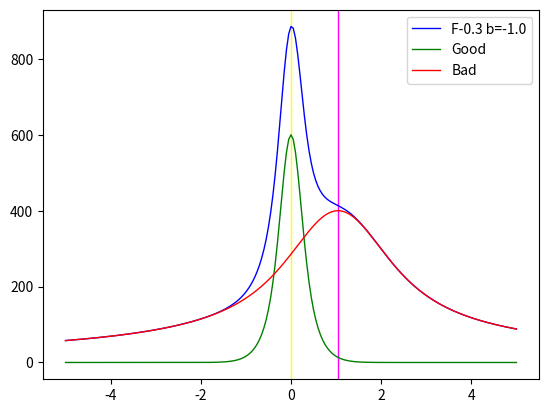
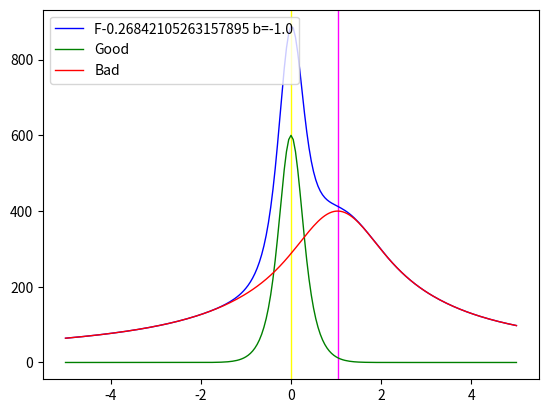
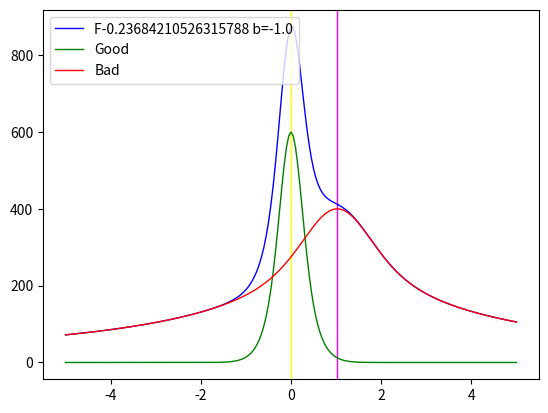
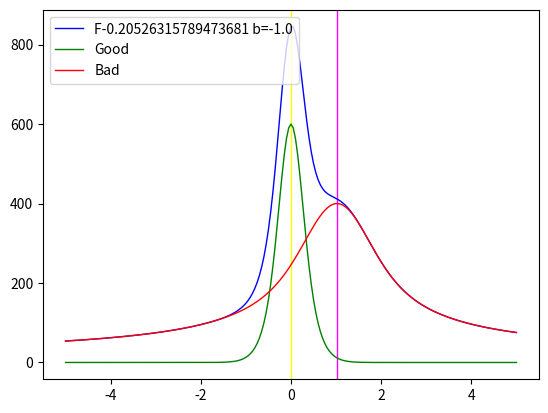
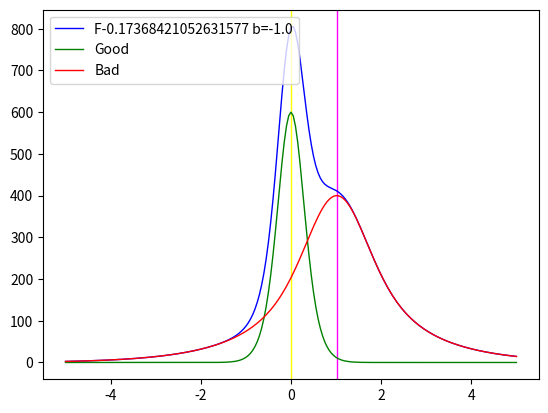
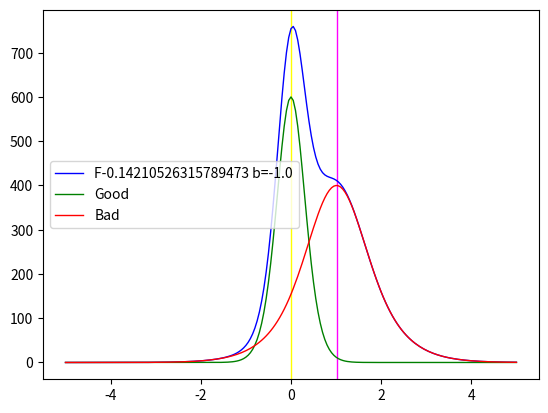
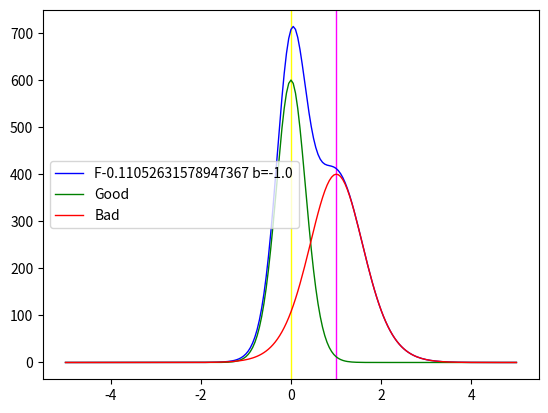
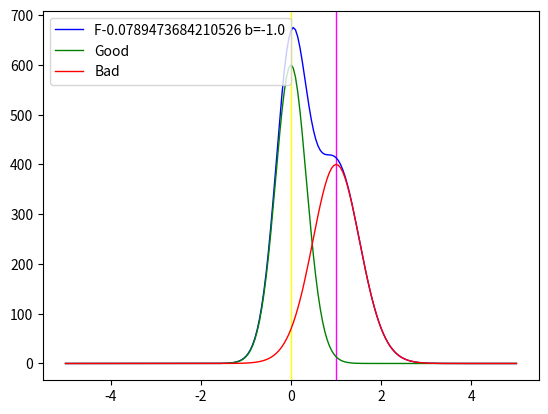
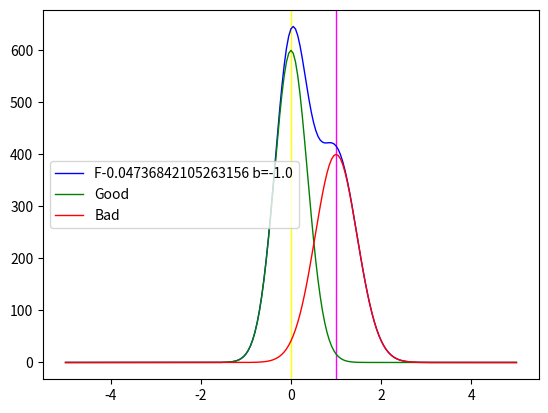
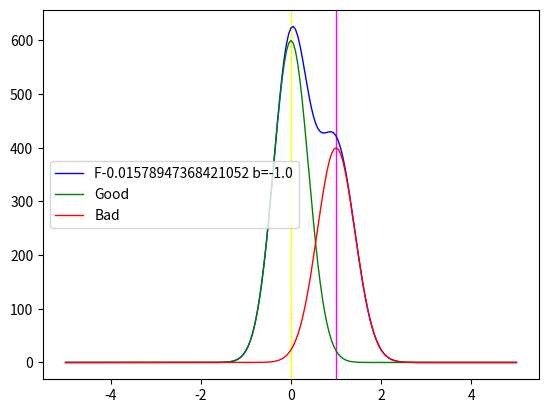
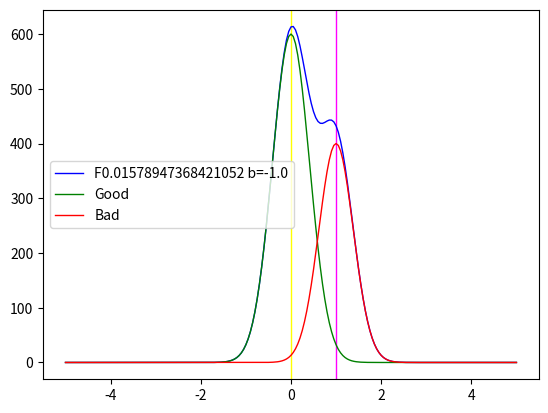
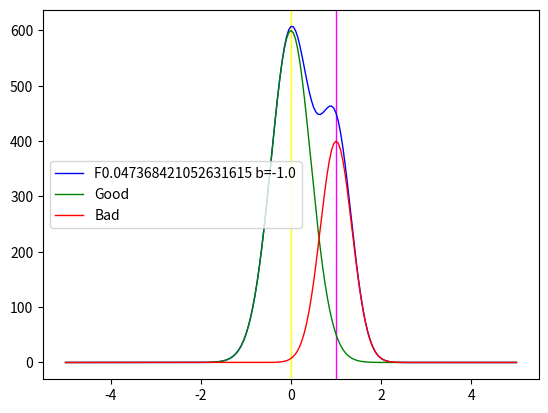
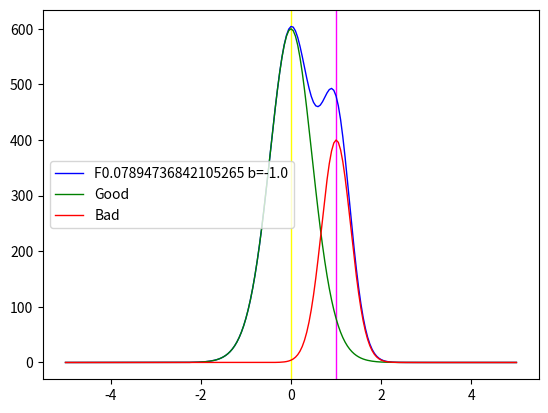
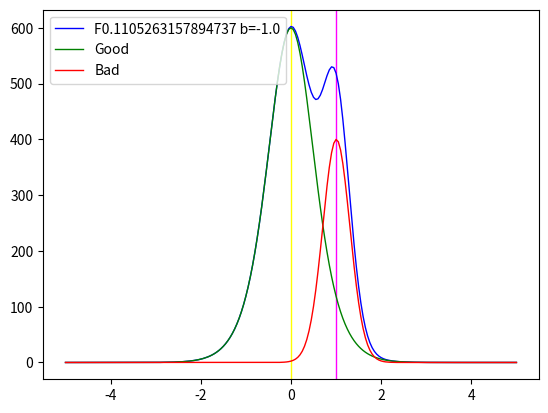
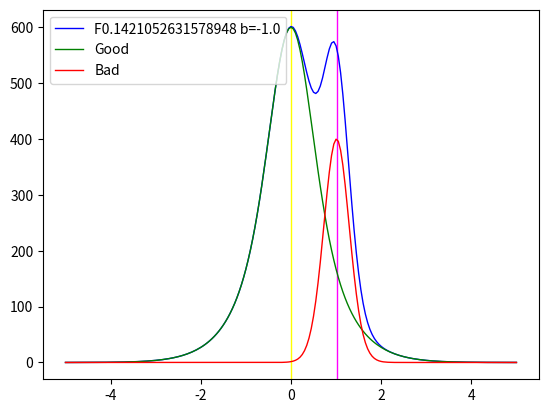
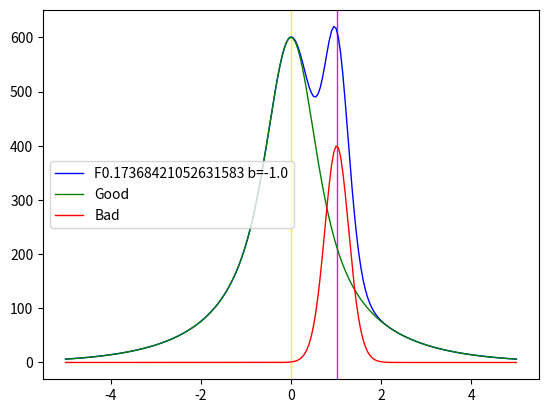

The script that saved these images, in order:
import numpy as np
import math
import matplotlib.pyplot as plt
from PIL import Image

if __name__ == "__main__":
    import sys
    sys.path.append("../../pypi_package/src")

sqrt_2 = math.sqrt(2.0)
sqrt_pi = math.sqrt(math.pi)

F_canon_thres = 0.00001
def F_canon(u,v):
    upv = u+v
    if abs(upv) < F_canon_thres:
        return 2.0*math.exp(-u*u)/sqrt_pi
    else:
        return (math.erf(u) + math.erf(v))/upv

def normal_func(x,sigma,offset,scale):
    #print("x=",x,"sigma=",sigma,"offset=",offset,"scale=",scale,math.exp(-0.5*x*x/(sigma*sigma)))
    return offset + scale*math.exp(-0.5*x*x/(sigma*sigma))

def check_F_canon(a: float):
    val1 = F_canon(a,a+0.9*F_canon_thres)
    val2 = F_canon(a,a+1.1*F_canon_thres)
    print("a=",a,"check ",val1,val2,"diff=",val2-val1)

def visualise_F_canon():
    uv_range = 5.0
    imsize = 512
    imarr = np.zeros((imsize,imsize), dtype=np.uint8)
    for i,v in enumerate(np.linspace(-uv_range, uv_range, num=imsize)):
        for j,u in enumerate(np.linspace(-uv_range, uv_range, num=imsize)):
            imarr[imsize-i-1][j] = np.uint8(255.0*F_canon(u,v)/1.2)

    im = Image.fromarray(imarr)
    im.save("test.png")
    
def show_F_canon():
    w_range = 5.0
    wlist = np.linspace(-w_range, w_range, num=101)
    small_val = 2.0*w_range/(len(wlist)-1)
    F_canon_u_mfv = np.vectorize(F_canon, excluded={"v"})
    normal_mfv = np.vectorize(normal_func, excluded={"sigma", "offset", "scale"})

    print("Compare ",1.1283791670955126,2.0/sqrt_pi)
    for theta in np.linspace(0.0, math.pi, 21):
        costheta = math.cos(theta)
        sintheta = math.sin(theta)

        # model upper bound as offset + scaled Gaussian
        F_canon_sigma_high = math.sqrt(1.5*(costheta + sintheta)/(sintheta ** 3 + costheta ** 3))
        F_canon_offset_high = abs(costheta + sintheta)*0.36
        F_canon_scale_high = 2.0/sqrt_pi - F_canon_offset_high

        # model lower bound as scaled Gaussian
        F_canon_offset_low = 0.0
        F_canon_scale_low = 2.0/sqrt_pi
        F_canon_sigma_low = math.sqrt(1.5*(costheta + sintheta)/(sintheta ** 3 + costheta ** 3))

        Fclist = np.zeros(len(wlist))
        for i,w in enumerate(wlist):
            u = w*costheta
            v = w*sintheta
            Fclist[i] = F_canon(u,v)

        Fmax_arg = np.argmax(Fclist)
        print("theta=",theta,theta/math.pi,"Fmax=",Fclist[Fmax_arg])

        half_index = len(wlist) // 2
        for i in range(len(wlist)-2):
            w = wlist[i+1]
            grad_num = 0.5*(Fclist[i+2] - Fclist[i])/small_val
            u = w*costheta
            v = w*sintheta
            if False:
                fid1 = 2.0*(costheta*math.exp(-u*u) + sintheta*math.exp(-v*v))/((costheta + sintheta)*sqrt_pi*w)
                fid2 = (math.erf(u) + math.erf(v))/((costheta + sintheta)*w*w)
                grad_fla = fid1 - fid2
                print("Gradient numerical",grad_num, "formula",grad_fla,"parts",fid1,fid2)

            if i == half_index-1:
                curv_num = (Fclist[i+2] + Fclist[i] - 2.0*Fclist[i+1])/(small_val*small_val)
                curv_fla = -4.0*(costheta ** 3 + sintheta ** 3)/(sqrt_pi*(costheta + sintheta))
                print("Curvature numerical",curv_num, "formula",curv_fla,"ratio",curv_fla/curv_num)

        normal_high_list = normal_mfv(wlist, sigma=F_canon_sigma_high, offset=F_canon_offset_high, scale=F_canon_scale_high)
        normal_high_arr = np.array(normal_high_list)
        
        normal_low_list = normal_mfv(wlist, sigma=F_canon_sigma_low, offset=F_canon_offset_low, scale=F_canon_scale_low)
        normal_low_arr = np.array(normal_low_list)

        curv = Fclist[half_index-1]+Fclist[half_index+1]-2.0*Fclist[half_index]
        curv_ref = normal_low_arr[half_index-1]+normal_low_arr[half_index+1]-2.0*normal_low_arr[half_index]
        print("Curvature ",curv,"ref",curv_ref,"ratio",curv_ref/curv)
        
        plt.close("all")
        ax = plt.gca()
        plt.figure(num=1, dpi=240)
        #plt.box(False)
        #ax.set_xlim((x_min, x_max))
        ax.set_ylim((0.0, 1.2))
        plt.axline((0.0, 0.0), (0.0, 0.5), color = "green", linewidth=1)
        plt.plot(wlist, Fclist, lw = 1.0, label="F_canon")
        plt.plot(wlist, normal_high_list, color = "red", lw = 1.0, label="normal high")
        plt.plot(wlist, normal_low_list, lw = 1.0, label="normal low")
        plt.legend()
        plt.show()

def check_line_data():
    Ntot = 1000
    D = 5.0
    alpha = 0.1
    Nb = int(alpha*Ntot) # bad
    Ng = int((1.0-alpha)*Ntot) # good
    ab = -0.5
    bb =  0.3
    sigma = 2.0

    # bad data
    xb = np.zeros(Nb)
    yb = np.zeros(Nb)
    for i in range(Nb):
        xb[i] = -D + 2.0*alpha*i*D/(Nb-1)
        yb[i] = ab*xb[i] + bb

    xb_last = xb[Nb-1]

    # good data
    xg = np.zeros(Ng)
    yg = np.zeros(Ng)
    for i in range(Ng):
        xg[i] = xb_last + (D-xb_last)*i/(Ng-1)
        yg[i] = 0.0

    def F_bad(a: float, b:float):
        tot = 0.0
        for i in range(Nb):
            r = a*xb[i] + b - yb[i]
            tot += math.exp(-0.5*r*r/(sigma*sigma))

        return tot

    def F_good(a: float, b:float):
        tot = 0.0
        for i in range(Ng):
            r = a*xg[i] + b - yg[i]
            tot += math.exp(-0.5*r*r/(sigma*sigma))

        return tot

    def F_bad_2(a: float, b:float):
        return Nb*sigma*sqrt_pi*(math.erf(((ab-a)*xb_last+bb-b)/(sqrt_2*sigma)) - math.erf((-(ab-a)*D+bb-b)/(sqrt_2*sigma)))/((D+xb_last)*(ab-a)*sqrt_2)

    def F_good_2(a: float, b:float):
        return Ng*sigma*sqrt_pi*(math.erf((a*D+b)/(sqrt_2*sigma)) - math.erf((a*xb_last+b)/(sqrt_2*sigma)))/((D-xb_last)*a*sqrt_2)

    def F_bad_canon(a: float, b:float):
        u = -((a-ab)*D+bb-b)/(sqrt_2*sigma)
        v = ((ab-a)*xb_last+bb-b)/(sqrt_2*sigma)
        return Nb*F_canon(u,v)*0.5*sqrt_pi

    def F_good_canon(a: float, b:float):
        u = -(a*D+b)/(sqrt_2*sigma)
        v = (a*xb_last+b)/(sqrt_2*sigma)
        return Ng*F_canon(u,v)*0.5*sqrt_pi

    # bad data check
    for b in np.linspace(-3.0, 3.0, 31):
        for a in np.linspace(-3.0, 3.0, 31):
            print("Bad ab=",a,b,"check ", F_bad(a,b), F_bad_2(a,b), "diff=",F_bad(a,b)-F_bad_2(a,b),"F_bad_canon=",F_bad_canon(a,b),"ratio=",F_bad(a,b)/F_bad_canon(a,b))

    # good data check
    for b in np.linspace(-3.0, 3.0, 31):
        for a in np.linspace(-3.0, 3.0, 31):
            print("Good ab=",a,b,"check ", F_good(a,b), F_good_2(a,b), "diff=",F_good(a,b)-F_good_2(a,b),"F_good_canon=",F_good_canon(a,b),"ratio=",F_good(a,b)/F_good_canon(a,b))

def build_cross_sections():
    Ntot = 1000
    D = 5.0
    alpha = 0.4
    Nb = int(alpha*Ntot) # bad
    Ng = int((1.0-alpha)*Ntot) # good
    xb_last = -D + 2.0*alpha*D
    sigma = 0.4
    for bb in np.linspace(-1.0, 1.0, 10):
        for ab in np.linspace(-0.3, 0.3, 20):
            def F_bad_canon(a: float, b:float):
                u = -((a-ab)*D+bb-b)/(sqrt_2*sigma)
                v = ((ab-a)*xb_last+bb-b)/(sqrt_2*sigma)
                return Nb*F_canon(u,v)*0.5*sqrt_pi

            def F_good_canon(a: float, b:float):
                u = -(a*D+b)/(sqrt_2*sigma)
                v = (a*xb_last+b)/(sqrt_2*sigma)
                return Ng*F_canon(u,v)*0.5*sqrt_pi

            xlist = np.linspace(-5.0, 5.0, 201)
            ylist = np.zeros(len(xlist))
            glist = np.zeros(len(xlist))
            blist = np.zeros(len(xlist))
            norm = math.sqrt(ab*ab + bb*bb)
            acoef = ab/norm
            bcoef = bb/norm
            for i,x in enumerate(xlist):
                a = x*acoef
                b = x*bcoef
                ylist[i] = F_good_canon(a, b) + F_bad_canon(a, b)
                glist[i] = F_good_canon(a, b)
                blist[i] = F_bad_canon(a, b)

            plt.close("all")
            ax = plt.gca()
            plt.figure(num=1, dpi=240)
            #plt.box(False)
            #ax.set_xlim((x_min, x_max))
            #ax.set_ylim((0.0, 1.2))
            # a = x*a/norm, b = x*b/norm, so x = norm
            abx = norm
            plt.axline((0.0, 0.0), (0.0, 0.5), color = "yellow", linewidth=1)
            plt.axline((abx, 0.0), (abx, 0.5), color = "magenta", linewidth=1)
            plt.plot(xlist, ylist, lw = 1.0, label="F" + str(ab) + " b=" + str(bb), color = "blue")
            plt.plot(xlist, glist, lw = 1.0, label="Good", color = "green")
            plt.plot(xlist, blist, lw = 1.0, label="Bad", color = "red")
            plt.legend()
            plt.show()
                
def main(test_run:bool, output_folder:str="../../output"):
    #check_F_canon(0.0)
    #check_F_canon(0.1)
    #check_F_canon(0.5)
    #check_F_canon(5.0)
    #visualise_F_canon()
    #show_F_canon()
    #check_line_data()
    build_cross_sections()

if __name__ == "__main__":
    main(False) # test_run
